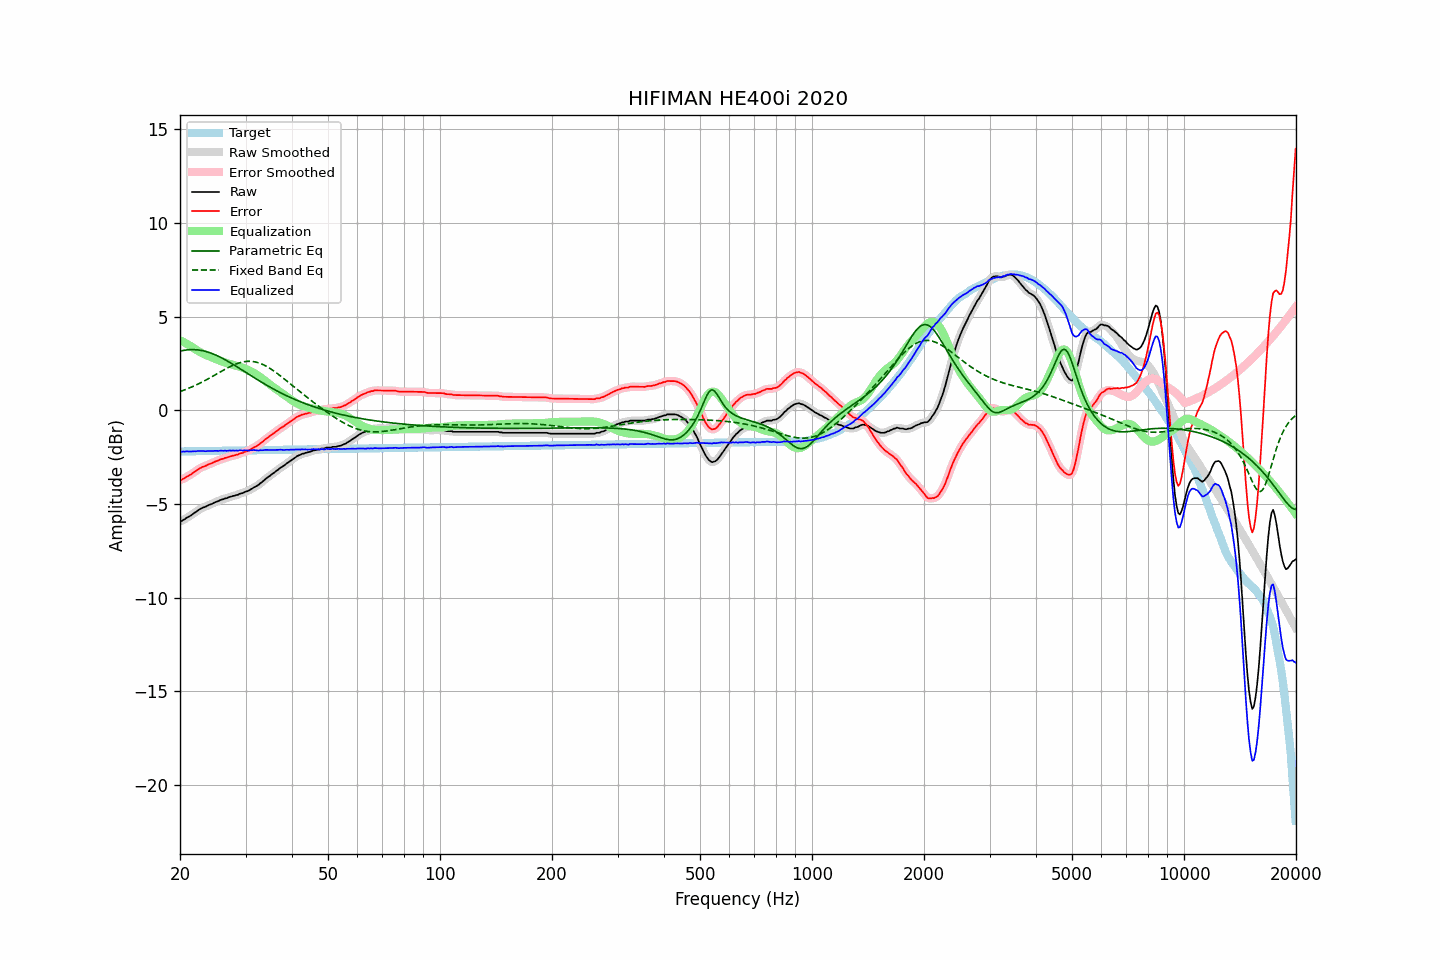

The data file committed next to this chart (first rows):
frequency, raw, error, smoothed, error_smoothed, equalization, parametric_eq, fixed_band_eq, equalized_raw, equalized_smoothed, target
20.00, -5.91, -3.71, -5.92, -3.73, 3.74, 3.15, 1.00, -2.17, -2.18, -2.20
20.20, -5.91, -3.71, -5.89, -3.69, 3.70, 3.17, 1.03, -2.21, -2.19, -2.20
20.40, -5.85, -3.66, -5.85, -3.66, 3.65, 3.19, 1.06, -2.20, -2.20, -2.19
20.61, -5.81, -3.62, -5.81, -3.61, 3.60, 3.20, 1.09, -2.21, -2.20, -2.19
20.81, -5.74, -3.55, -5.75, -3.56, 3.55, 3.22, 1.12, -2.19, -2.20, -2.19
21.02, -5.70, -3.51, -5.70, -3.51, 3.50, 3.23, 1.16, -2.20, -2.20, -2.19
21.23, -5.65, -3.46, -5.65, -3.46, 3.45, 3.23, 1.19, -2.20, -2.19, -2.19
21.44, -5.60, -3.41, -5.59, -3.41, 3.40, 3.24, 1.23, -2.20, -2.19, -2.19
21.66, -5.53, -3.35, -5.54, -3.35, 3.34, 3.24, 1.27, -2.19, -2.19, -2.19
21.87, -5.47, -3.28, -5.47, -3.29, 3.29, 3.23, 1.31, -2.18, -2.19, -2.18
22.09, -5.42, -3.24, -5.41, -3.23, 3.23, 3.23, 1.35, -2.19, -2.18, -2.18
22.31, -5.35, -3.17, -5.35, -3.17, 3.18, 3.22, 1.39, -2.17, -2.18, -2.18
22.54, -5.29, -3.11, -5.30, -3.12, 3.12, 3.21, 1.43, -2.17, -2.17, -2.18
22.76, -5.25, -3.07, -5.25, -3.07, 3.08, 3.20, 1.47, -2.17, -2.17, -2.18
22.99, -5.20, -3.02, -5.21, -3.03, 3.03, 3.18, 1.52, -2.17, -2.17, -2.18
23.22, -5.17, -2.99, -5.17, -2.99, 2.99, 3.16, 1.56, -2.18, -2.18, -2.18
23.45, -5.14, -2.97, -5.13, -2.96, 2.95, 3.14, 1.61, -2.19, -2.18, -2.18
23.69, -5.09, -2.92, -5.09, -2.92, 2.92, 3.11, 1.65, -2.17, -2.18, -2.17
23.92, -5.05, -2.88, -5.06, -2.88, 2.88, 3.09, 1.70, -2.17, -2.18, -2.17
24.16, -5.02, -2.85, -5.02, -2.85, 2.85, 3.06, 1.75, -2.17, -2.17, -2.17
24.40, -4.99, -2.82, -4.98, -2.81, 2.81, 3.02, 1.80, -2.18, -2.17, -2.17
24.65, -4.94, -2.77, -4.94, -2.78, 2.77, 2.99, 1.85, -2.17, -2.17, -2.17
24.89, -4.90, -2.73, -4.91, -2.74, 2.74, 2.95, 1.89, -2.16, -2.17, -2.17
25.14, -4.87, -2.70, -4.87, -2.70, 2.70, 2.92, 1.94, -2.17, -2.16, -2.17
25.39, -4.84, -2.68, -4.83, -2.67, 2.67, 2.87, 1.99, -2.17, -2.16, -2.16
25.65, -4.79, -2.63, -4.80, -2.64, 2.64, 2.83, 2.04, -2.15, -2.16, -2.16
25.91, -4.76, -2.60, -4.76, -2.60, 2.61, 2.79, 2.09, -2.16, -2.16, -2.16
26.16, -4.74, -2.58, -4.73, -2.57, 2.58, 2.74, 2.14, -2.16, -2.16, -2.16
26.43, -4.70, -2.54, -4.71, -2.55, 2.55, 2.70, 2.19, -2.15, -2.16, -2.16
26.69, -4.69, -2.53, -4.68, -2.52, 2.52, 2.65, 2.23, -2.17, -2.16, -2.16
26.96, -4.65, -2.50, -4.65, -2.50, 2.50, 2.60, 2.28, -2.15, -2.16, -2.16
27.23, -4.62, -2.47, -4.62, -2.47, 2.47, 2.55, 2.32, -2.15, -2.15, -2.15
27.50, -4.60, -2.45, -4.60, -2.45, 2.45, 2.50, 2.36, -2.15, -2.15, -2.15
27.77, -4.57, -2.42, -4.57, -2.42, 2.42, 2.45, 2.40, -2.15, -2.15, -2.15
28.05, -4.56, -2.41, -4.55, -2.40, 2.40, 2.40, 2.44, -2.16, -2.15, -2.15
28.33, -4.52, -2.37, -4.53, -2.38, 2.37, 2.34, 2.47, -2.15, -2.15, -2.15
28.62, -4.51, -2.36, -4.50, -2.35, 2.35, 2.29, 2.51, -2.16, -2.15, -2.15
28.90, -4.46, -2.31, -4.47, -2.32, 2.32, 2.24, 2.53, -2.14, -2.14, -2.15
29.19, -4.43, -2.29, -4.44, -2.29, 2.30, 2.18, 2.56, -2.13, -2.14, -2.14
29.48, -4.42, -2.28, -4.41, -2.26, 2.27, 2.13, 2.58, -2.15, -2.14, -2.14
29.78, -4.37, -2.23, -4.38, -2.24, 2.24, 2.07, 2.59, -2.14, -2.14, -2.14
30.08, -4.34, -2.20, -4.35, -2.20, 2.20, 2.02, 2.60, -2.14, -2.14, -2.14
30.38, -4.31, -2.17, -4.31, -2.17, 2.16, 1.96, 2.61, -2.15, -2.14, -2.14
30.68, -4.27, -2.13, -4.27, -2.13, 2.13, 1.91, 2.61, -2.15, -2.14, -2.14
30.99, -4.22, -2.08, -4.22, -2.08, 2.08, 1.85, 2.61, -2.14, -2.14, -2.14
31.30, -4.17, -2.04, -4.17, -2.03, 2.04, 1.80, 2.60, -2.13, -2.13, -2.14
31.61, -4.11, -1.98, -4.12, -1.98, 1.99, 1.75, 2.59, -2.12, -2.13, -2.13
31.93, -4.07, -1.94, -4.07, -1.94, 1.94, 1.69, 2.58, -2.13, -2.13, -2.13
32.24, -4.02, -1.89, -4.02, -1.89, 1.88, 1.64, 2.55, -2.14, -2.14, -2.13
32.57, -3.97, -1.84, -3.96, -1.83, 1.82, 1.59, 2.53, -2.15, -2.14, -2.13
32.89, -3.89, -1.76, -3.90, -1.77, 1.76, 1.54, 2.50, -2.13, -2.14, -2.13
33.22, -3.83, -1.70, -3.83, -1.70, 1.70, 1.48, 2.46, -2.13, -2.13, -2.13
33.55, -3.76, -1.63, -3.75, -1.63, 1.63, 1.43, 2.42, -2.13, -2.12, -2.13
33.89, -3.68, -1.56, -3.68, -1.56, 1.57, 1.38, 2.38, -2.11, -2.12, -2.12
34.23, -3.61, -1.49, -3.62, -1.49, 1.50, 1.33, 2.33, -2.11, -2.12, -2.12
34.57, -3.55, -1.43, -3.55, -1.43, 1.43, 1.28, 2.28, -2.12, -2.12, -2.12
34.92, -3.49, -1.37, -3.49, -1.37, 1.37, 1.24, 2.23, -2.12, -2.12, -2.12
35.27, -3.42, -1.30, -3.43, -1.31, 1.30, 1.19, 2.17, -2.12, -2.12, -2.12
35.62, -3.36, -1.24, -3.36, -1.24, 1.24, 1.14, 2.12, -2.12, -2.12, -2.12
35.97, -3.30, -1.18, -3.30, -1.18, 1.18, 1.09, 2.06, -2.12, -2.12, -2.12
... 635 more rows
